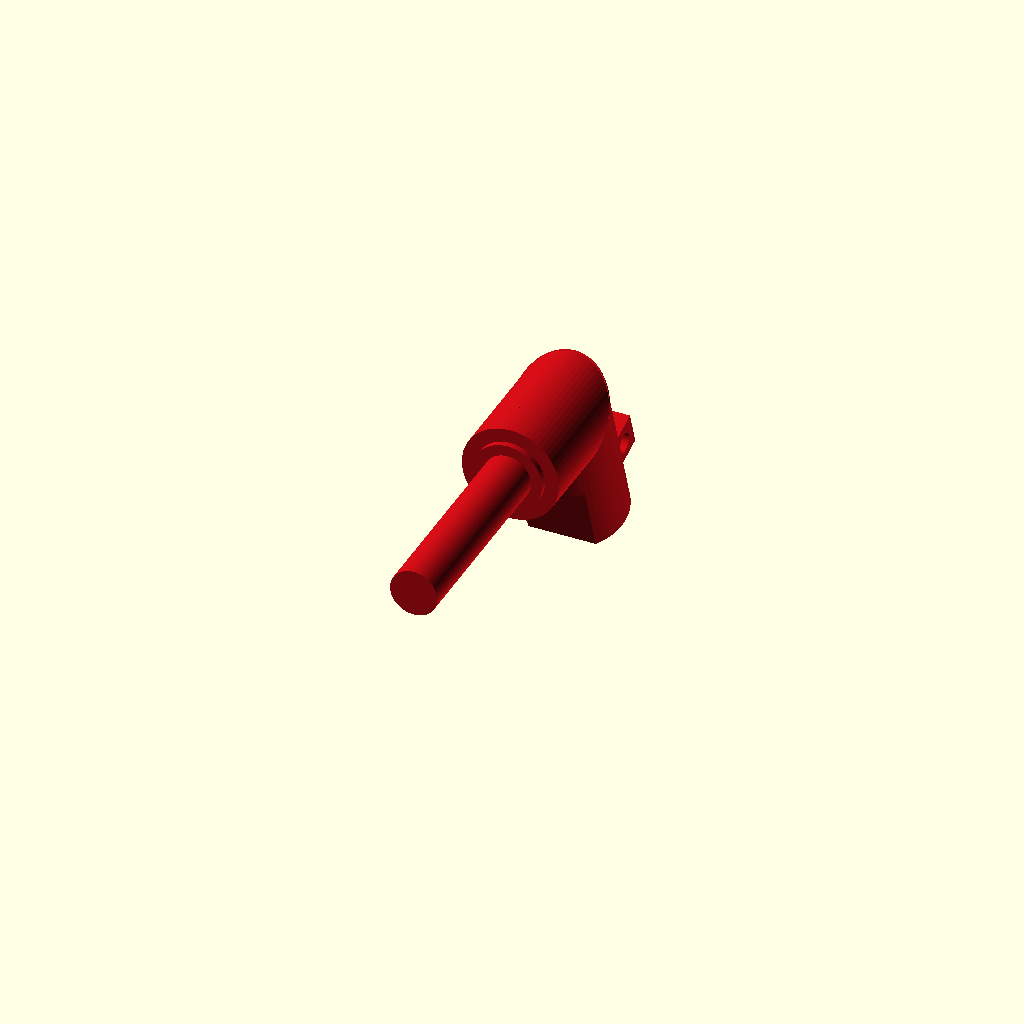
Cell 1: the model at its default parameters.
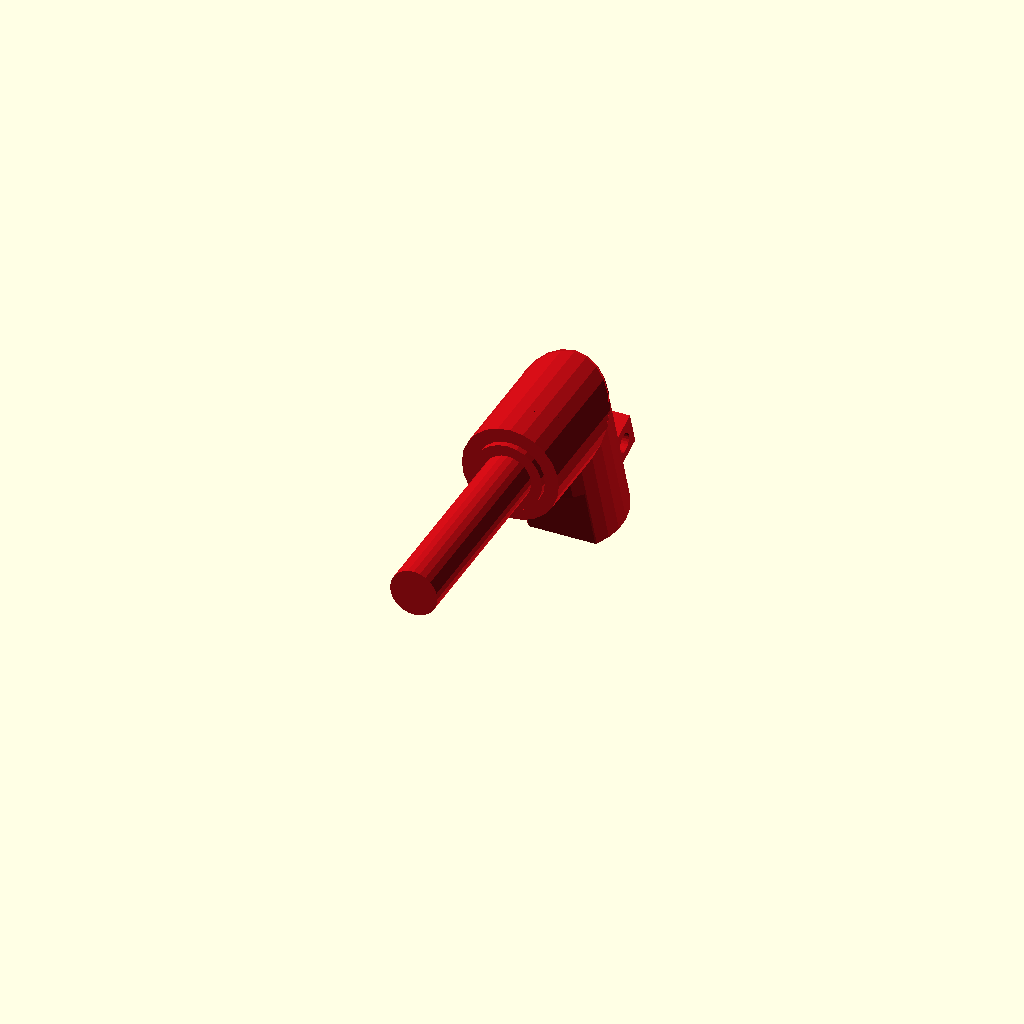
Cell 2: the same model with print_export = false.
One fixed orthographic camera (rotation 55°, 0°, 25°; colour scheme Cornfield) for every cell.
OpenSCAD source file cad/axle_pivot_front_v5.2.scad:
// Standalone upper rope socket, FRONT side (short shaft, no encoder).
// v5.2: pipe-cup clamp fused in (omega lugs + top slit + M3 cross bolt) --
//   the diagonal carbon tube is held mechanically, glue-free.
// v5.1: unchanged geometry, include moved to frame_master.scad.

part_mode = "upper_socket";
socket_side = "front";
print_export = true;

include <frame_master.scad>
Parameter table extracted from the source (name, type, default, range or options):
part_mode: string, default "upper_socket"
socket_side: string, default "front"
print_export: bool, default true
